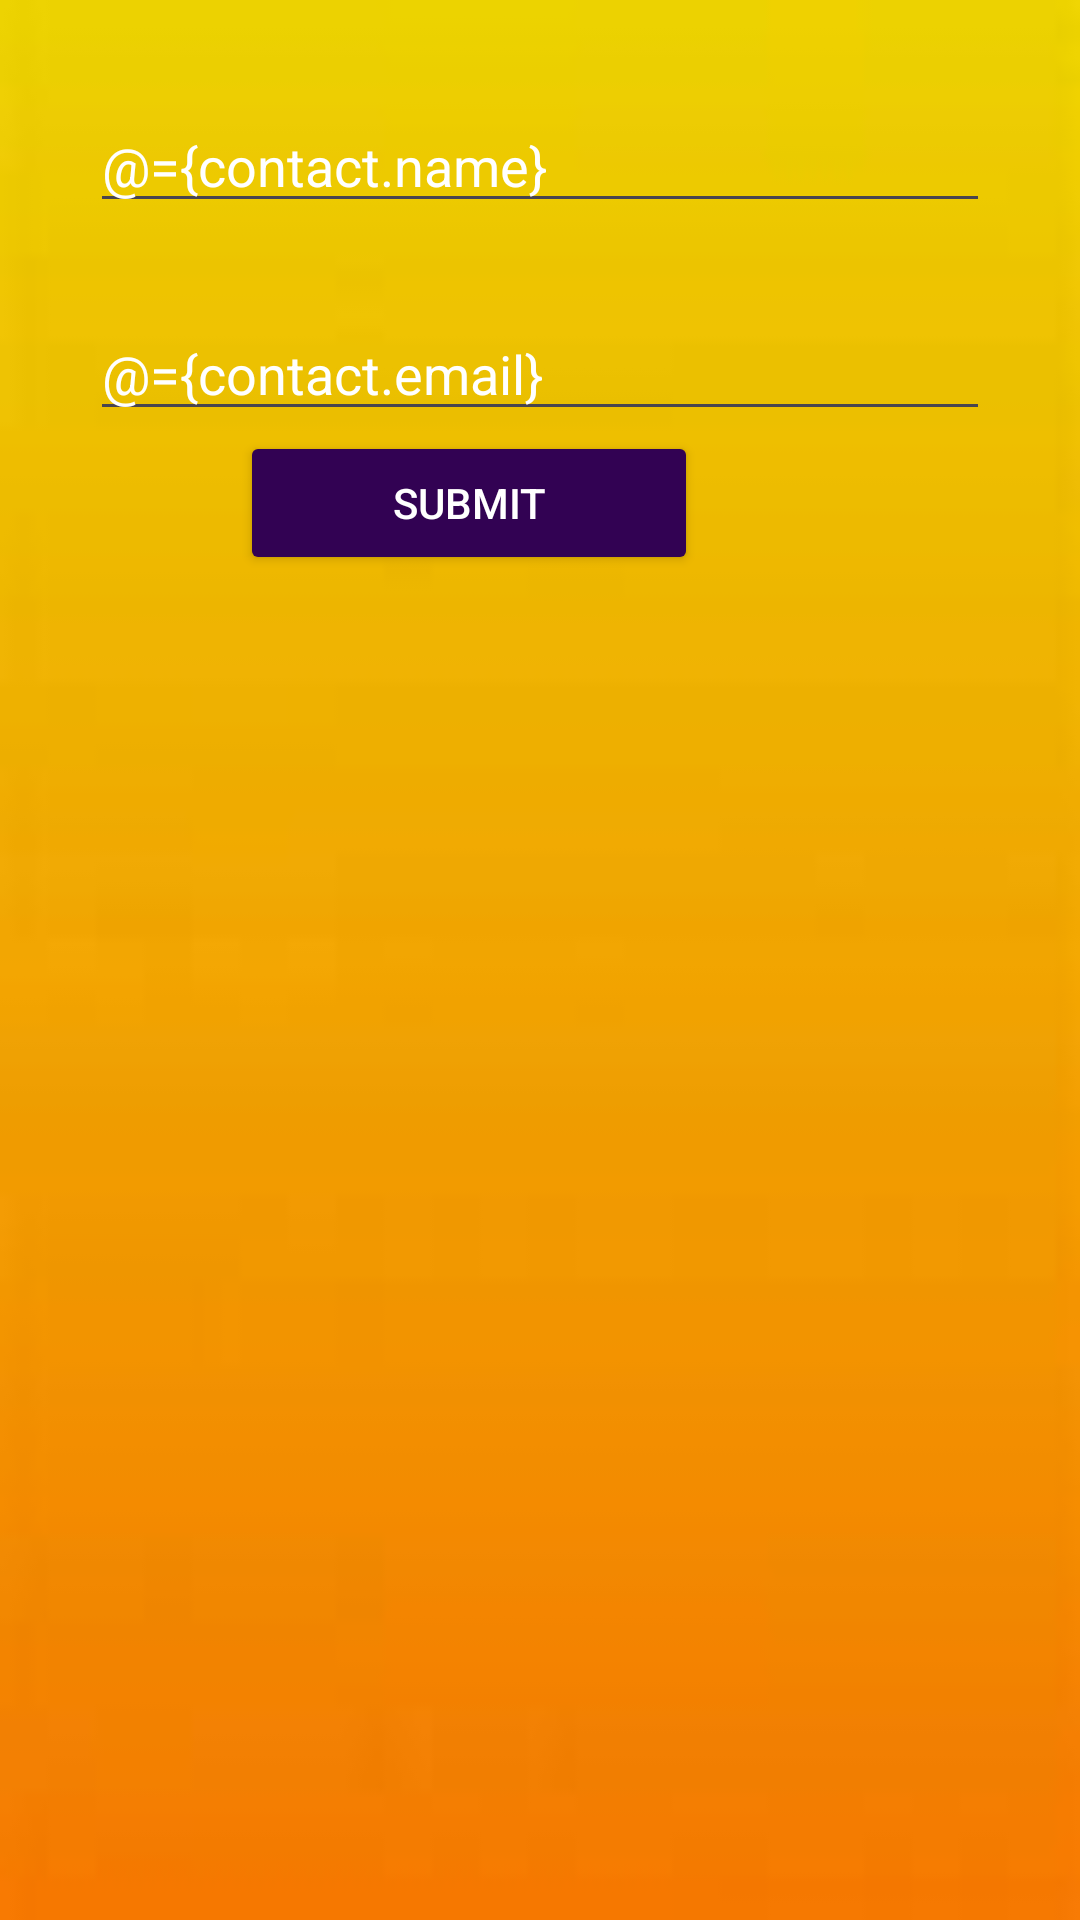

Layout XML and referenced resources for this Android screen:
<!-- AndroidManifest.xml: application theme Theme.RoomDataBase1 -->
<!-- res/layout/fragment_update.xml -->
<?xml version="1.0" encoding="utf-8"?>
<layout
    xmlns:android="http://schemas.android.com/apk/res/android"
    xmlns:app="http://schemas.android.com/apk/res-auto"
    xmlns:tools="http://schemas.android.com/tools">



    <data>
        <variable
            name="contact"
            type="com.example.roomdatabase1.model.Contacts" />

        <variable
            name="ClickHandler"
            type="com.example.roomdatabase1.MyClickHandler3" />

    </data>


    <RelativeLayout
        android:layout_width="match_parent"
        android:layout_height="wrap_content"
        android:background="@drawable/yellow"
        android:padding="30dp"
        tools:context=".MainActivity2">
        <FrameLayout
            xmlns:android="http://schemas.android.com/apk/res/android"
            xmlns:tools="http://schemas.android.com/tools"
            android:layout_width="match_parent"
            android:layout_height="wrap_content"
            tools:context=".UpdateFragment"
            android:id="@+id/fragment">
            <LinearLayout
                android:layout_width="match_parent"
                android:layout_height="wrap_content"
                android:orientation="vertical">


                <EditText
                    android:text="@={contact.name}"
                    android:textColorHint="@color/white"
                    android:textColor="@color/white"
                    android:layout_below="@+id/image"
                    android:id="@+id/editText"
                    android:layout_width="match_parent"
                    android:layout_height="wrap_content"
                    android:layout_marginTop="3dp"
                    android:layout_marginBottom="28dp"
                    android:hint="Enter Name"/>

                <EditText
                    android:text="@={contact.email}"
                    android:textColorHint="@color/white"
                    android:textColor="@color/white"
                    android:id="@+id/emailEDT"
                    android:layout_below="@id/editText"
                    android:layout_width="match_parent"
                    android:layout_height="wrap_content"
                    android:hint="Enter E-MAIL" />

                <LinearLayout
                    android:layout_width="match_parent"
                    android:layout_height="wrap_content"
                    android:orientation="horizontal"
                    android:layout_below="@+id/emailEDT"
                    android:weightSum="1">

                    <Button
                        android:id="@+id/submit"
                        android:layout_width="wrap_content"
                        android:layout_height="wrap_content"
                        android:backgroundTint="#320253"
                        android:layout_weight="0.4"
                        android:layout_marginLeft="50dp"
                        android:text="Submit"
                        android:onClick="@{ClickHandler :: onBtnnClicked}"
                        android:textColor="@color/white"/>

                </LinearLayout>
            </LinearLayout>
        </FrameLayout>


    </RelativeLayout>
</layout>
<!-- resources referenced by this layout -->
<resources>
  <!-- drawable yellow: jpeg bitmap (drawable, 1680 bytes) -->
  <style name="Theme.RoomDataBase1" parent="Base.Theme.RoomDataBase1" />
  <style name="Base.Theme.RoomDataBase1" parent="Theme.Material3.DayNight.NoActionBar">
          
          
      </style>
  <!-- not gathered from this repository: default colours our renderer supplied (Android Studio template values) -->
  <color name="white">#FFFFFFFF</color>
</resources>
